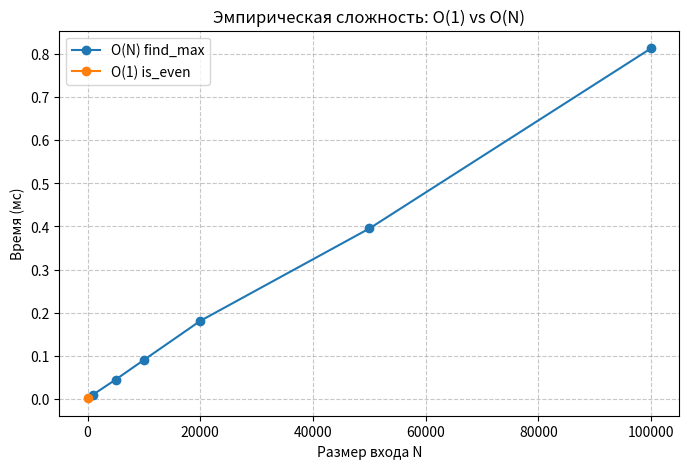

The matplotlib source for this figure:
# Лабораторная работа: анализ сложности алгоритмов (O(1) и O(N))
# Примеры: проверка чётности числа и поиск максимума в массиве

import timeit
import random
import matplotlib.pyplot as plt


# ----------------------------
# Функции
# ----------------------------

def is_even(n: int) -> bool:  # O(1) – определение функции
    """Пример функции O(1): проверка чётности числа"""
    return n % 2 == 0  # O(1) – операция деления по модулю и сравнение
# Общая сложность: O(1)


def find_max(arr):  # O(1) – определение функции
    """Пример функции O(N): поиск максимального элемента"""
    maximum = arr[0]  # O(1) доступ к элементу по индексу и присваивание 
    for num in arr:  # O(N) – цикл по всем элементам массива
        if num > maximum:  # O(1) – сравнение
            maximum = num  # O(1) – присваивание
    return maximum  # O(1) – возврат результата
    # Общая сложность: O(1) + O(N) * (O(1) + O(1)) + O(1) = O(N)


# ----------------------------
# Ваша функция замера времени
# ----------------------------

def measure_time(func, data):
    """Измеряет время выполнения функции в миллисекундах."""
    start_time = timeit.default_timer()
    func(data)
    end_time = timeit.default_timer()
    return (end_time - start_time) * 1000  # мс


# ----------------------------
# Эксперименты
# ----------------------------

pc_info = """
Характеристики ПК для тестирования:
- Процессор: 12th Gen Intel(R) Core(TM) i5-12450H 2.00 GHz
- Оперативная память: 16 GB DDR4
- ОС: Windows 11 Pro
- Python: 3.10.10
"""
print(pc_info)

sizes_linear = [1000, 5000, 10000, 20000, 50000, 100000]  # Размеры массивов
random.seed(123)

results = []

# O(N) — поиск максимума
for n in sizes_linear:
    data = [random.randint(1, 1000) for _ in range(n)]
    time_ms = measure_time(find_max, data)
    results.append(('O(N) find_max', n, time_ms))

# O(1) — проверка чётности числа
time_const = measure_time(lambda d=None: is_even(123456), None)
results.append(('O(1) is_even', 1, time_const))


# ----------------------------
# Вывод результатов в консоль и файл
# ----------------------------

output_lines = []
output_lines.append(pc_info + "\n")
output_lines.append("Результаты замеров (мс):\n")
for algo, n, t in results:
    line = f"{algo:20s} N={n:<7d} time={t:.6f} мс"
    print(line)
    output_lines.append(line + "\n")

output_lines.append("\nВыводы:\n")
output_lines.append("- Функция is_even имеет константную сложность O(1).\n")
output_lines.append("- Функция find_max имеет линейную сложность O(N).\n")

with open("sum_analysis.txt", "w", encoding="utf-8") as f:
    f.writelines(output_lines)


# ----------------------------
# Построение графика
# ----------------------------

plt.figure(figsize=(8, 5))
for algo in set(r[0] for r in results):
    sub = [(n, t) for a, n, t in results if a == algo]
    Ns, times = zip(*sub)
    plt.plot(Ns, times, marker='o', label=algo)

plt.xlabel("Размер входа N")
plt.ylabel("Время (мс)")
plt.title("Эмпирическая сложность: O(1) vs O(N)")
plt.grid(True, linestyle='--', alpha=0.7)
plt.legend()

# Сохраняем график в файл PNG
plt.savefig("performance.png", dpi=300, bbox_inches="tight")

plt.show()
